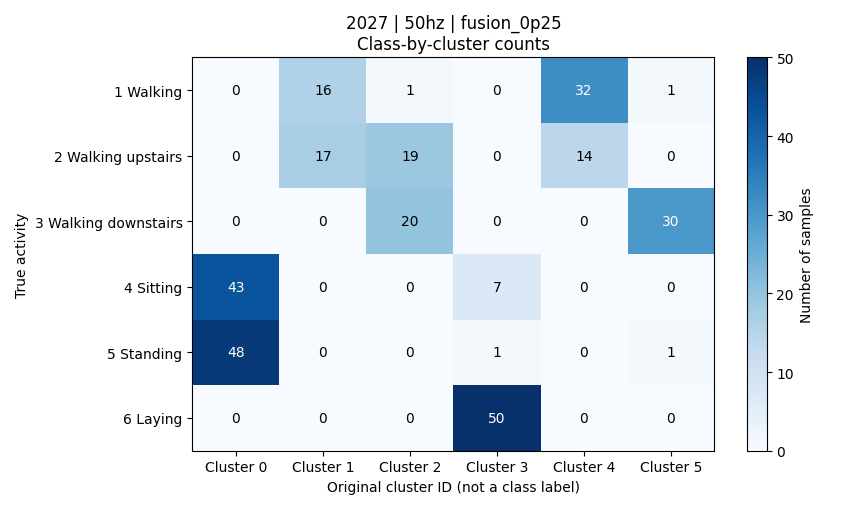

The file beside this chart, header and first rows:
activity, activity_name, cluster_0, cluster_1, cluster_2, cluster_3, cluster_4, cluster_5, total
1, 平地走路, 0, 16, 1, 0, 32, 1, 50
2, 上楼, 0, 17, 19, 0, 14, 0, 50
3, 下楼, 0, 0, 20, 0, 0, 30, 50
4, 坐着, 43, 0, 0, 7, 0, 0, 50
5, 站着, 48, 0, 0, 1, 0, 1, 50
6, 躺着, 0, 0, 0, 50, 0, 0, 50
